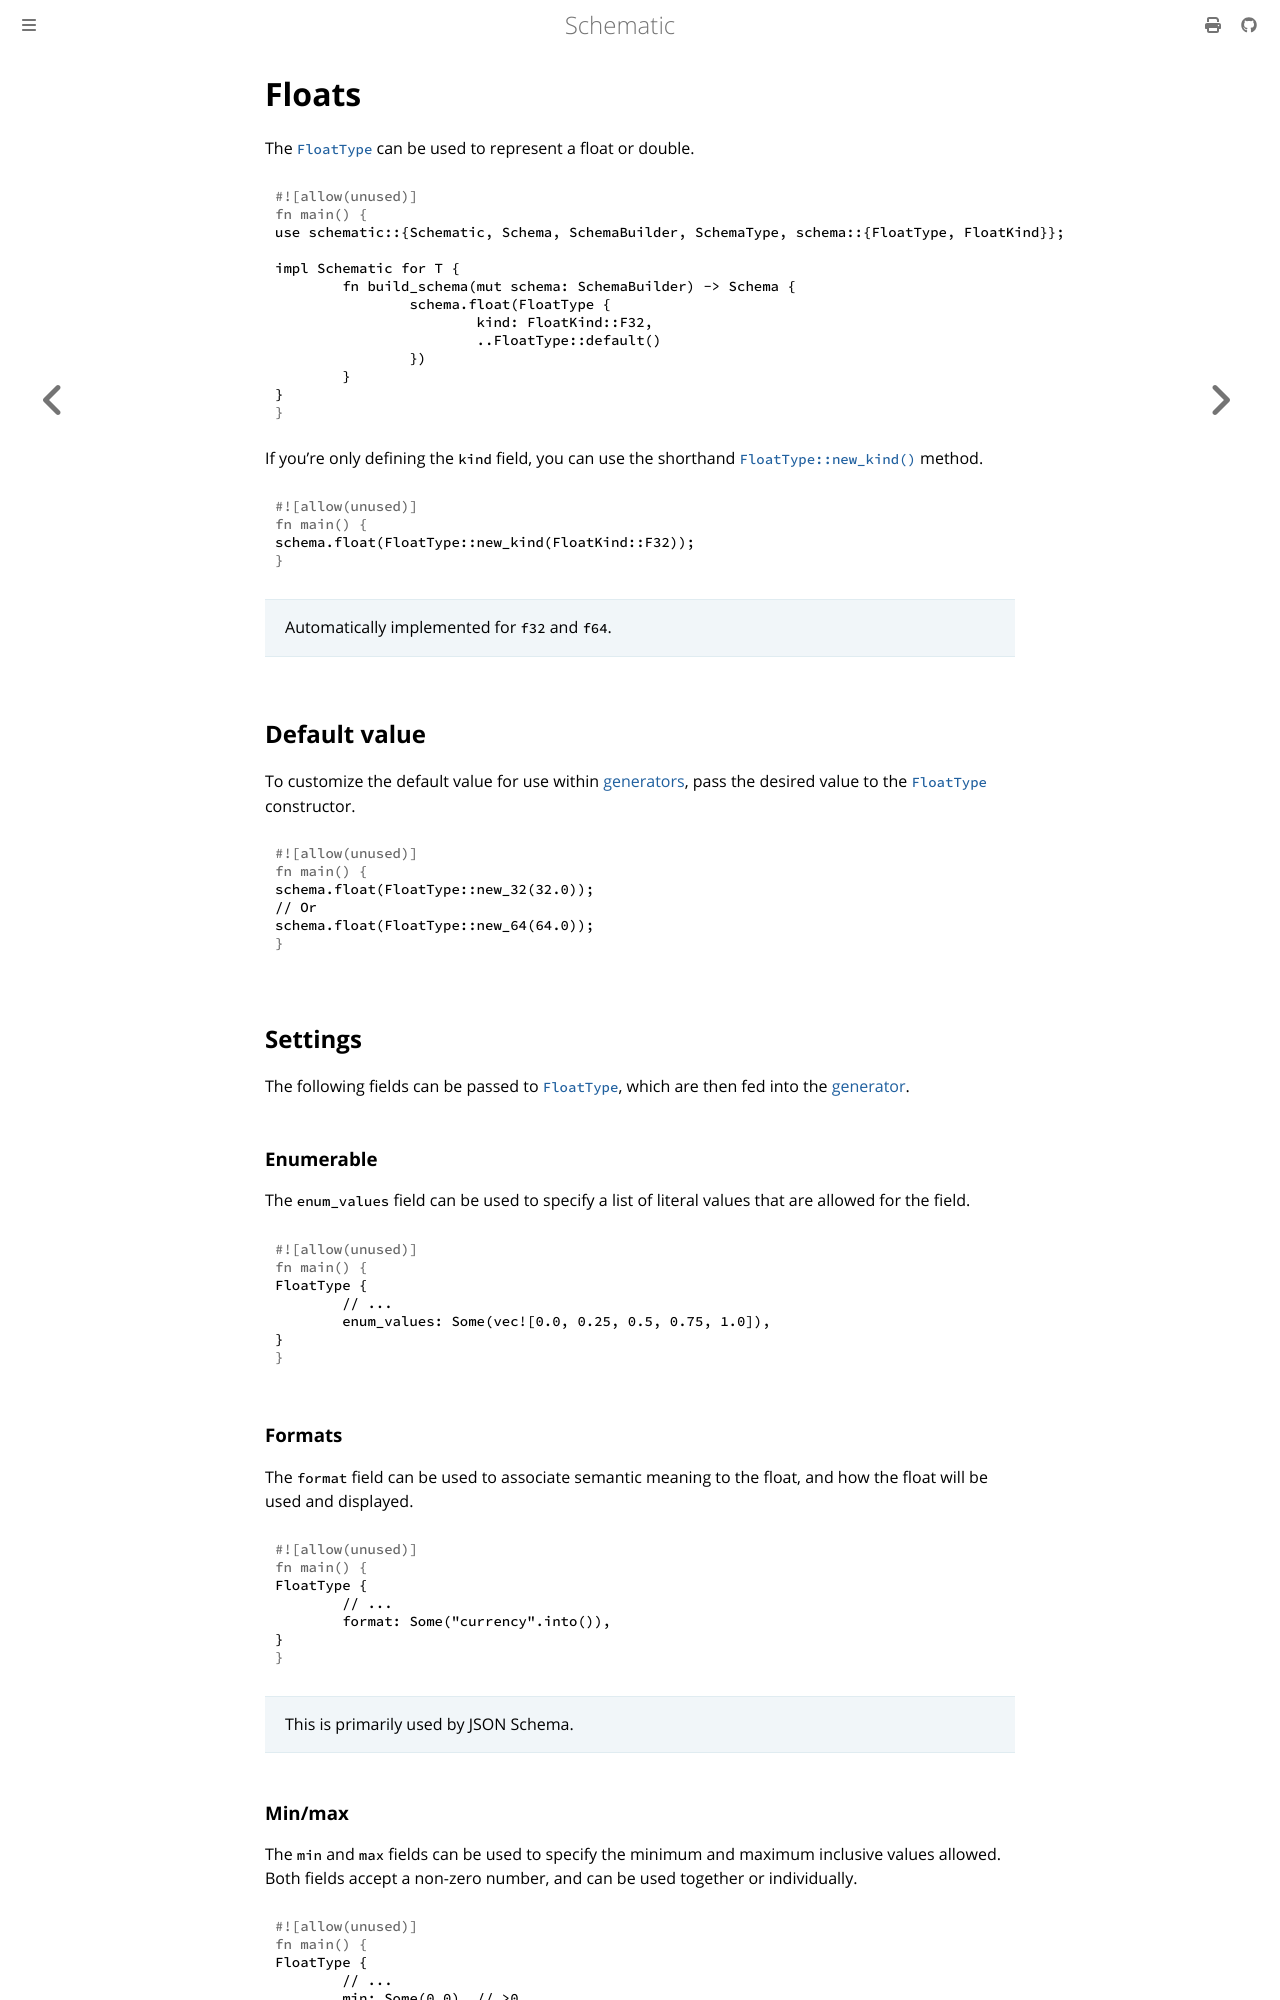

repository: moonrepo/schematic · page: schema/float.html · generator: mdbook

# Floats

The [`FloatType`][float] can be used to represent a float or double.

```rust
use schematic::{Schematic, Schema, SchemaBuilder, SchemaType, schema::{FloatType, FloatKind}};

impl Schematic for T {
	fn build_schema(mut schema: SchemaBuilder) -> Schema {
		schema.float(FloatType {
			kind: FloatKind::F32,
			..FloatType::default()
		})
	}
}
```

If you're only defining the `kind` field, you can use the shorthand
[`FloatType::new_kind()`](https://docs.rs/schematic/latest/schematic/struct.FloatType.html#method.new_kind)
method.

```rust
schema.float(FloatType::new_kind(FloatKind::F32));
```

> Automatically implemented for `f32` and `f64`.

## Default value

To customize the default value for use within [generators](./generator/index.md), pass the desired
value to the [`FloatType`][float] constructor.

```rust
schema.float(FloatType::new_32(32.0));
// Or
schema.float(FloatType::new_64(64.0));
```

## Settings

The following fields can be passed to [`FloatType`][float], which are then fed into the
[generator](./generator/index.md).

### Enumerable

The `enum_values` field can be used to specify a list of literal values that are allowed for the
field.

```rust
FloatType {
	// ...
	enum_values: Some(vec![0.0, 0.25, 0.5, 0.75, 1.0]),
}
```

### Formats

The `format` field can be used to associate semantic meaning to the float, and how the float will be
used and displayed.

```rust
FloatType {
	// ...
	format: Some("currency".into()),
}
```

> This is primarily used by JSON Schema.
